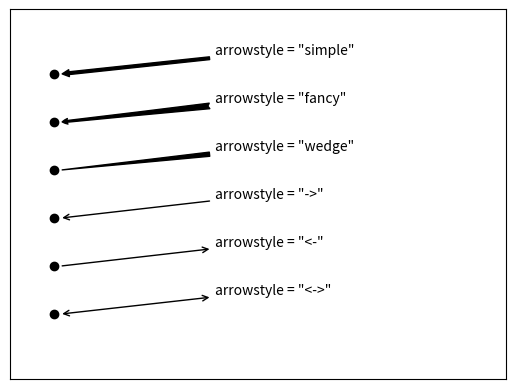

Here is the Python script that generated this plot:
import numpy
import matplotlib.pyplot as plot

arrow_style_list = ('<->', '<-', '->', 'wedge', 'fancy', 'simple')

ax1 = plot.axes()
ax1.axes.get_xaxis().set_visible(False)
ax1.axes.get_yaxis().set_visible(False)

plot.scatter([0] * len(arrow_style_list), list(range(len(arrow_style_list))), c = 'k')
plot.scatter([-.1, 2], [-1, len(arrow_style_list)], c = 'w', edgecolor = 'w')

for i, arrow_style in enumerate(arrow_style_list):
	plot.annotate('arrowstyle = "%s"' % arrow_style,
                ha = 'left', va = 'center',
                xytext = (.75, i+.5),
                xy = (.025, i),
                arrowprops = { 'arrowstyle' : arrow_style, 'facecolor' : 'k'})
plot.show()
